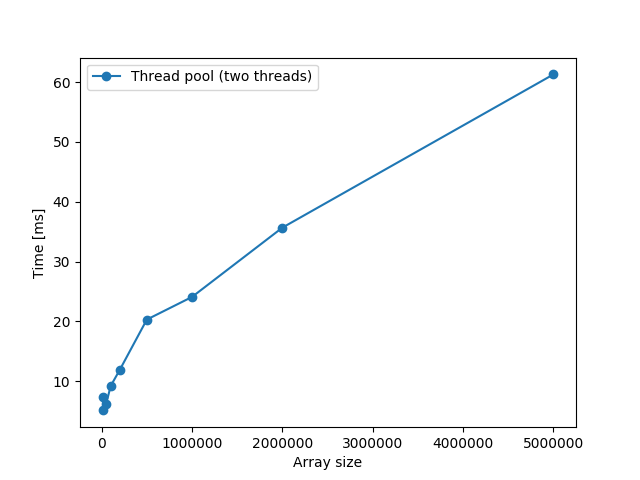

The table this chart was drawn from, first rows:
10000, 4.0
10000, 14.0
10000, 9.0
10000, 6.0
10000, 17.0
10000, 9.0
10000, 3.0
10000, 6.0
10000, 3.0
10000, 3.0
20000, 3.0
20000, 4.0
20000, 3.0
20000, 6.0
20000, 3.0
20000, 18.0
20000, 14.0
20000, 4.0
20000, 6.0
20000, 3.0
20000, 4.0
20000, 2.0
20000, 4.0
20000, 2.0
20000, 3.0
20000, 6.0
20000, 2.0
50000, 5.0
50000, 13.0
50000, 4.0
50000, 5.0
50000, 7.0
50000, 4.0
50000, 3.0
50000, 8.0
50000, 6.0
50000, 3.0
50000, 10.0
50000, 10.0
50000, 4.0
50000, 5.0
100000, 7.0
100000, 8.0
100000, 7.0
100000, 12.0
100000, 7.0
100000, 6.0
100000, 6.0
100000, 13.0
100000, 6.0
100000, 18.0
100000, 11.0
100000, 7.0
100000, 9.0
100000, 6.0
100000, 15.0
200000, 13.0
200000, 10.0
200000, 10.0
200000, 11.0
200000, 10.0
... 38 more rows
